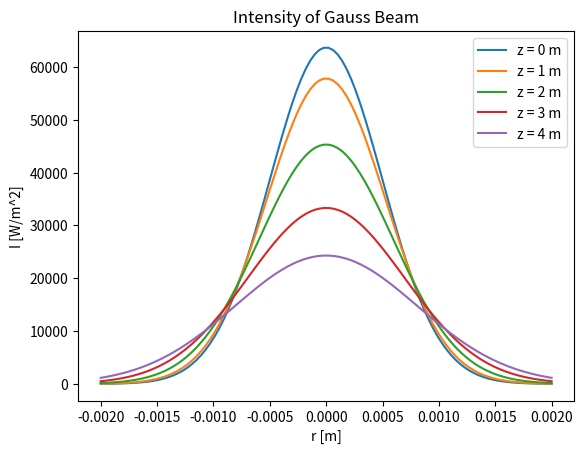

This chart was generated by the following Python code:
import numpy as np
import matplotlib.pyplot as plt

class Gauss_Beam:
    def __init__(self, wavelength, w_0, I_0):
        self.wavelength = wavelength # lambda in m ?  
        self.w_0 = w_0 # Beam radius at z = 0
        self.I_0 = I_0 # Intensity at z = 0, r = 0
        self.z_r = np.pi * w_0**2 / wavelength # Rayleigh length

        self.theta = self.w_0 / self.z_r

    def get_Intensity(self, r, z):

        w_z = self.get_Beam_Radius(z)

        I_rz = self.I_0 * (self.w_0 / w_z)**2 * np.exp(-2 * r**2 / w_z**2)
        return I_rz
    
    def get_Beam_Radius(self, z):
        w_z = self.w_0 * np.sqrt(1 + (z / self.z_r)**2)
        return w_z
    
    def get_Bending_Radius(self, z):
        R_z = z * (1 + (self.z_r / z)**2)
        return R_z
    
def create_Test_Beam(wavelength = 1000e-9, w_0 = 1e-3, I_0 = 6.37e+04):
    # Create Gauss_Beam 
    gauss_beam = Gauss_Beam(wavelength, w_0, I_0)
    return gauss_beam

if __name__ == "__main__":

    gauss_beam = create_Test_Beam()
    
    '''
    # Parameter
    P = 100e-3  # Leistung in Watt (100mW)
    w_0 = 1e-3  # Strahltaille in Meter (1mm)

    # Berechnung der Intensität im Zentrum des Strahls
    I_0 = 2 * P / (np.pi * w_0**2)
    print(f"Die Intensität im Zentrum des Strahls beträgt {I_0:.2e} W/m^2")
    '''

    # Test at z = 0 and z = 1
    z = np.arange(5)

    fig, ax = plt.subplots()
    ax.set_xlabel('r [m]')
    ax.set_ylabel('I [W/m^2]')
    ax.set_title('Intensity of Gauss Beam')

    for i in range(len(z)):
        r = np.linspace(-2*gauss_beam.w_0, 2*gauss_beam.w_0, 100)
        I_rz = gauss_beam.get_Intensity(r, z[i])
        ax.plot(r, I_rz, label = 'z = ' + str(z[i]) + ' m')
        
    ax.legend()
    plt.show()
    

